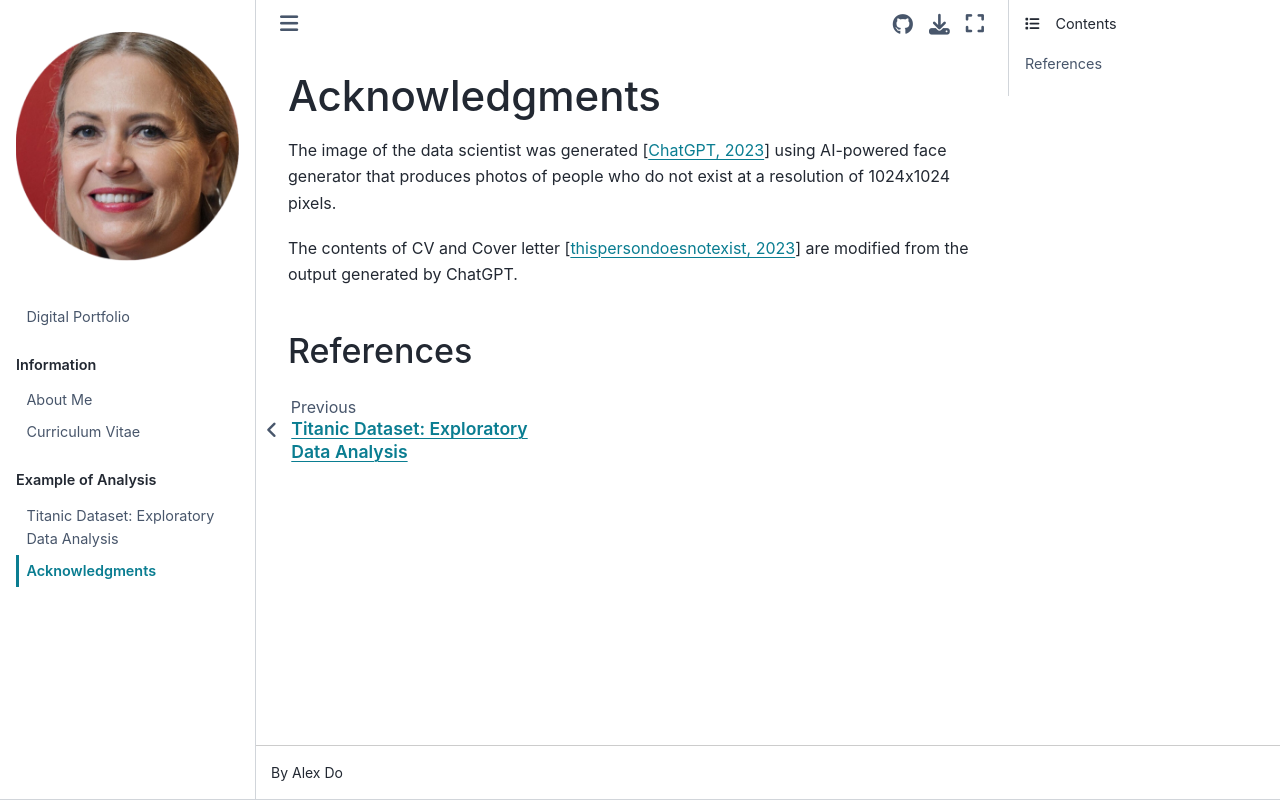

repository: Zidera/digital-portfolio · page: citations.html · generator: jekyll

# Acknowledgments

The image of the data scientist was generated {cite}`chatgpt` using AI-powered face generator that produces photos of people who do not exist at a resolution of 1024x1024 pixels.

The contents of CV and Cover letter {cite}`logoface` are modified from the output generated by ChatGPT.

## References
